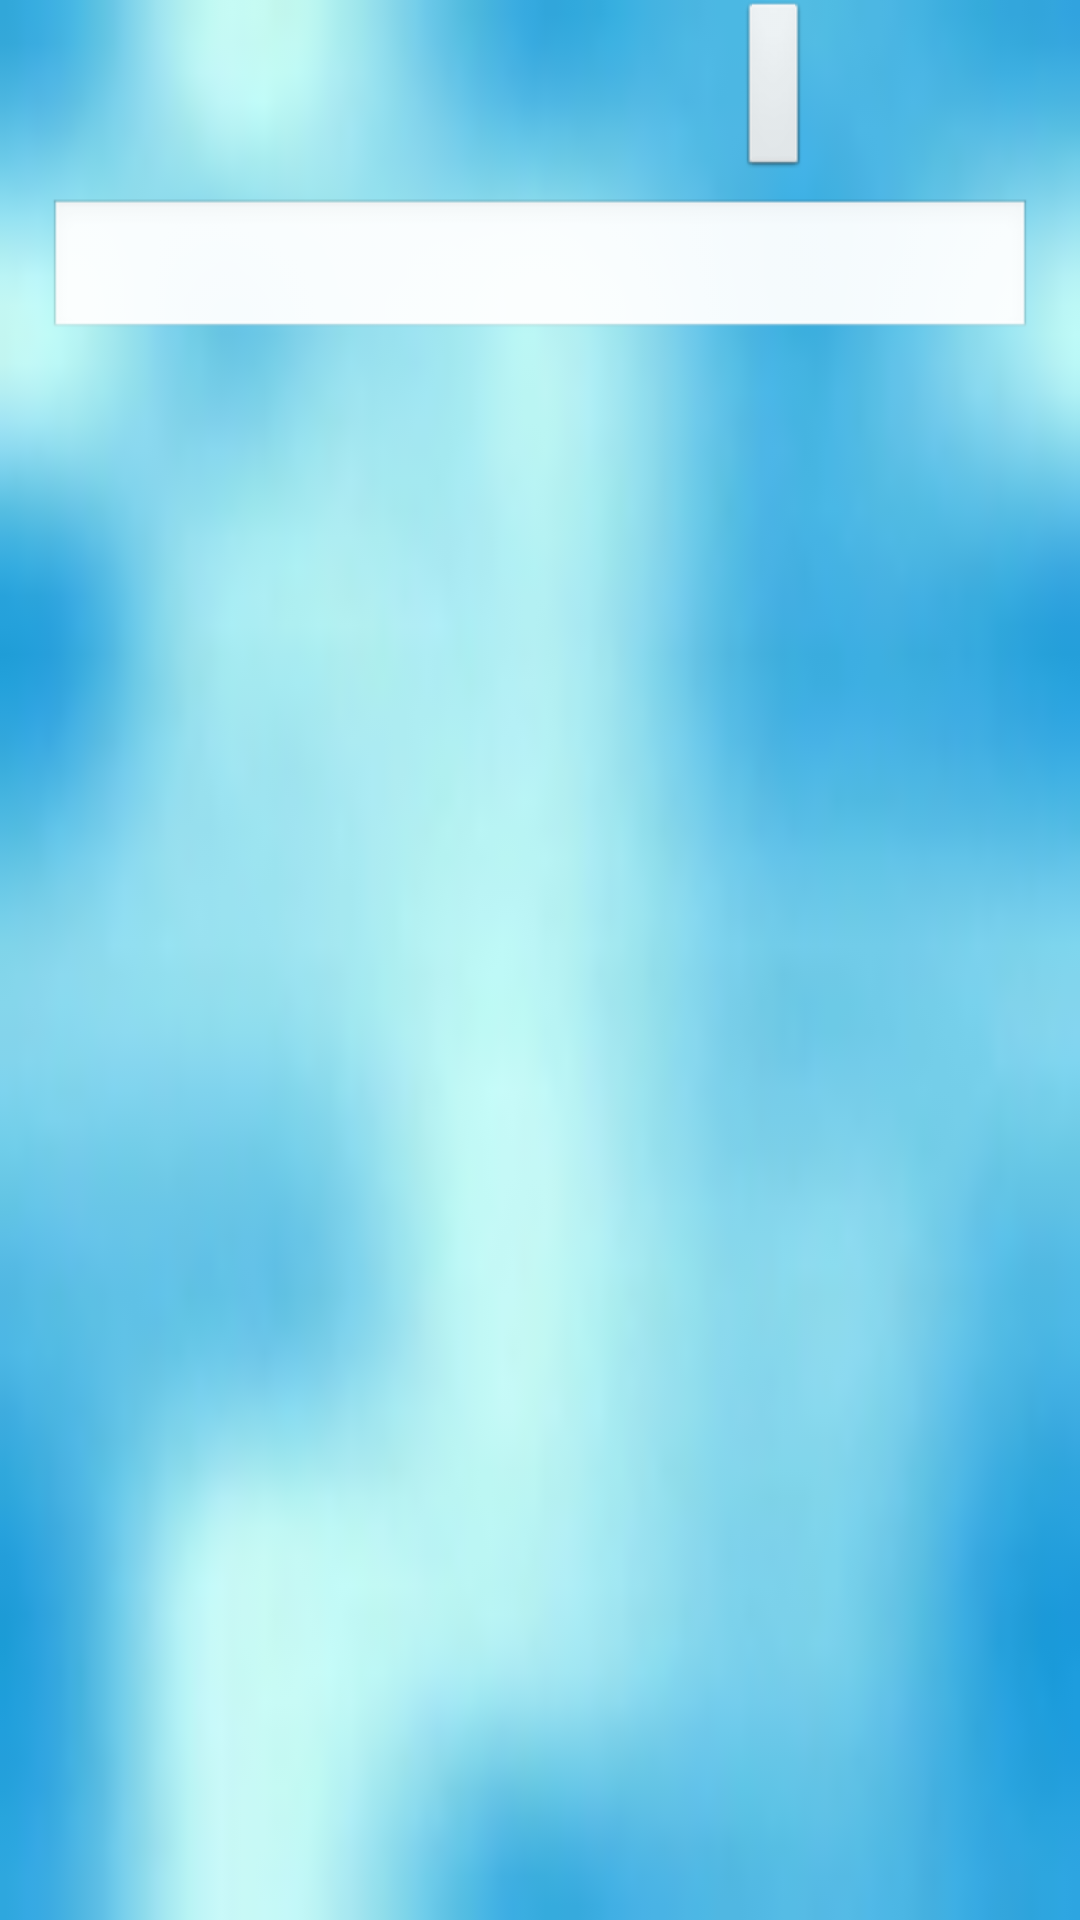

Here is an Android app screen rendered from its layout file. Give the layout XML and the strings, colors and styles it references.
<!-- AndroidManifest.xml: application theme android:Theme.NoTitleBar.Fullscreen -->
<!-- res/layout/catcha_dialog.xml -->
<?xml version="1.0" encoding="utf-8"?>
<LinearLayout xmlns:android="http://schemas.android.com/apk/res/android"
              android:orientation="vertical"
              android:layout_width="wrap_content"
              android:layout_height="wrap_content"
              android:background="@drawable/mastbackground"
        >
    <LinearLayout android:orientation="horizontal"
                  android:layout_height="wrap_content"
                  android:layout_gravity="center_horizontal"
                  android:layout_width="wrap_content">
        <ViewSwitcher android:id="@+id/vs"
                      android:layout_height="wrap_content"
                      android:layout_width="wrap_content">
            <ImageView android:id="@+id/iv"
                       android:scaleType="fitXY"
                       android:layout_width="156dp"
                       android:layout_height="60dp"/>
            <TextView android:id="@+id/loading"
                      android:layout_height="wrap_content"
                      android:layout_width="wrap_content"/>
        </ViewSwitcher>
        <ImageButton android:id="@+id/captcha_refresh"
                     android:src="@drawable/ic_menu_refresh"
                     android:layout_width="wrap_content"
                     android:layout_height="fill_parent"/>
    </LinearLayout>
    <EditText android:id="@+id/captcha_text"
              android:layout_marginLeft="16dp"
              android:layout_marginRight="16dp"
              android:layout_marginTop="6dp"
              android:lines="1"
              android:inputType="textVisiblePassword"
              android:layout_width="fill_parent"
              android:layout_height="wrap_content"/>
</LinearLayout>
<!-- resources referenced by this layout -->
<resources>
  <!-- drawable mastbackground: jpg bitmap (drawable, 4771 bytes) -->
</resources>
